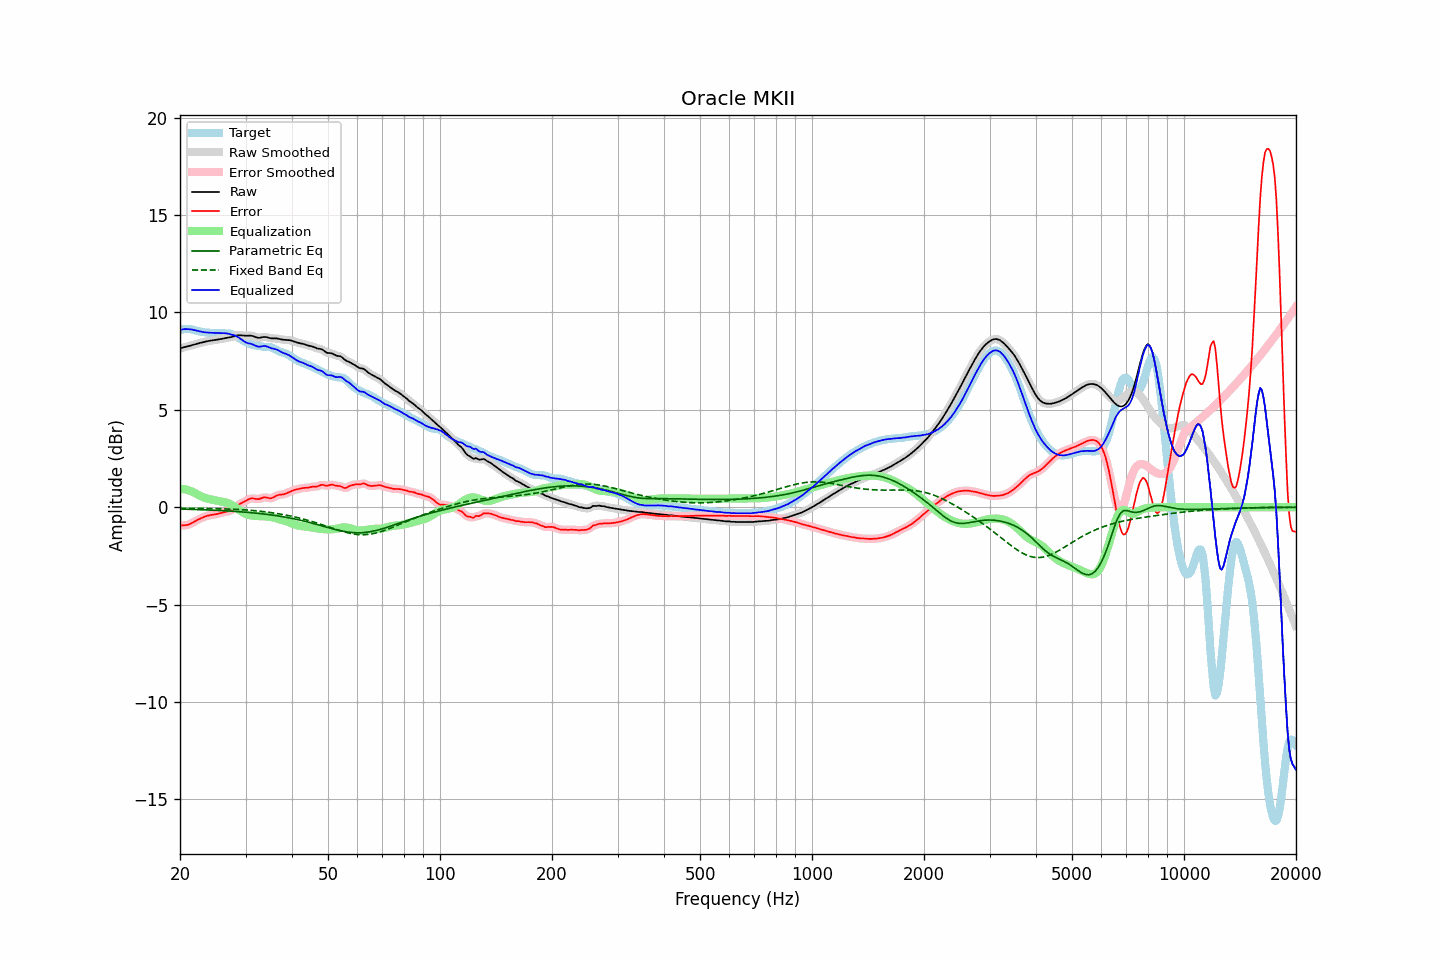

The data file committed next to this chart (first rows):
frequency, raw, error, smoothed, error_smoothed, equalization, parametric_eq, fixed_band_eq, equalized_raw, equalized_smoothed, target
20.00, 8.15, -0.94, 8.15, -0.94, 0.95, -0.09, -0.05, 9.11, 9.11, 9.10
20.20, 8.18, -0.94, 8.18, -0.94, 0.95, -0.09, -0.05, 9.12, 9.12, 9.11
20.40, 8.20, -0.93, 8.20, -0.94, 0.94, -0.10, -0.05, 9.14, 9.14, 9.13
20.61, 8.23, -0.93, 8.22, -0.93, 0.92, -0.10, -0.05, 9.15, 9.14, 9.15
20.81, 8.24, -0.92, 8.24, -0.92, 0.90, -0.10, -0.05, 9.15, 9.15, 9.16
21.02, 8.26, -0.90, 8.26, -0.90, 0.88, -0.10, -0.05, 9.14, 9.14, 9.16
21.23, 8.28, -0.87, 8.28, -0.87, 0.85, -0.11, -0.05, 9.14, 9.14, 9.15
21.44, 8.31, -0.83, 8.31, -0.83, 0.82, -0.11, -0.05, 9.13, 9.13, 9.13
21.66, 8.33, -0.78, 8.33, -0.78, 0.78, -0.11, -0.06, 9.11, 9.11, 9.11
21.87, 8.35, -0.74, 8.35, -0.74, 0.74, -0.11, -0.06, 9.10, 9.10, 9.09
22.09, 8.38, -0.69, 8.38, -0.69, 0.70, -0.12, -0.06, 9.08, 9.08, 9.07
22.31, 8.40, -0.65, 8.40, -0.65, 0.65, -0.12, -0.06, 9.05, 9.05, 9.05
22.54, 8.43, -0.61, 8.43, -0.61, 0.61, -0.12, -0.06, 9.03, 9.03, 9.03
22.76, 8.45, -0.57, 8.45, -0.57, 0.57, -0.13, -0.06, 9.01, 9.01, 9.01
22.99, 8.47, -0.53, 8.47, -0.53, 0.53, -0.13, -0.06, 9.00, 9.00, 9.00
23.22, 8.49, -0.50, 8.49, -0.50, 0.50, -0.13, -0.06, 8.98, 8.98, 8.98
23.45, 8.51, -0.47, 8.51, -0.47, 0.47, -0.13, -0.07, 8.97, 8.97, 8.97
23.69, 8.52, -0.44, 8.52, -0.44, 0.44, -0.14, -0.07, 8.97, 8.97, 8.96
23.92, 8.54, -0.42, 8.54, -0.42, 0.42, -0.14, -0.07, 8.96, 8.96, 8.96
24.16, 8.55, -0.40, 8.55, -0.40, 0.40, -0.15, -0.07, 8.96, 8.96, 8.95
24.40, 8.57, -0.39, 8.57, -0.39, 0.39, -0.15, -0.07, 8.95, 8.95, 8.95
24.65, 8.58, -0.38, 8.58, -0.38, 0.37, -0.15, -0.07, 8.95, 8.95, 8.95
24.89, 8.59, -0.36, 8.59, -0.36, 0.36, -0.16, -0.07, 8.95, 8.95, 8.95
25.14, 8.60, -0.35, 8.60, -0.35, 0.34, -0.16, -0.08, 8.94, 8.94, 8.95
25.39, 8.61, -0.33, 8.62, -0.33, 0.32, -0.16, -0.08, 8.94, 8.94, 8.94
25.65, 8.63, -0.31, 8.63, -0.31, 0.31, -0.17, -0.08, 8.94, 8.94, 8.94
25.91, 8.65, -0.28, 8.65, -0.28, 0.29, -0.17, -0.08, 8.94, 8.94, 8.93
26.16, 8.66, -0.26, 8.66, -0.26, 0.28, -0.18, -0.08, 8.94, 8.94, 8.93
26.43, 8.68, -0.25, 8.68, -0.25, 0.26, -0.18, -0.09, 8.93, 8.93, 8.92
26.69, 8.69, -0.23, 8.69, -0.23, 0.23, -0.19, -0.09, 8.92, 8.92, 8.92
26.96, 8.71, -0.21, 8.71, -0.21, 0.20, -0.19, -0.09, 8.91, 8.91, 8.92
27.23, 8.72, -0.19, 8.72, -0.19, 0.17, -0.20, -0.10, 8.89, 8.89, 8.91
27.50, 8.74, -0.15, 8.74, -0.15, 0.13, -0.20, -0.10, 8.87, 8.87, 8.89
27.77, 8.76, -0.09, 8.76, -0.09, 0.08, -0.21, -0.10, 8.84, 8.84, 8.86
28.05, 8.79, -0.03, 8.79, -0.03, 0.03, -0.21, -0.11, 8.82, 8.82, 8.82
28.33, 8.81, 0.04, 8.81, 0.04, -0.03, -0.22, -0.11, 8.78, 8.78, 8.77
28.62, 8.83, 0.10, 8.82, 0.10, -0.09, -0.22, -0.11, 8.74, 8.74, 8.72
28.90, 8.83, 0.16, 8.83, 0.16, -0.14, -0.23, -0.12, 8.69, 8.69, 8.67
29.19, 8.83, 0.21, 8.83, 0.21, -0.20, -0.24, -0.12, 8.63, 8.63, 8.62
29.48, 8.82, 0.25, 8.82, 0.25, -0.26, -0.24, -0.13, 8.56, 8.56, 8.57
29.78, 8.81, 0.29, 8.81, 0.29, -0.30, -0.25, -0.13, 8.51, 8.51, 8.52
30.08, 8.80, 0.33, 8.81, 0.33, -0.34, -0.26, -0.14, 8.46, 8.46, 8.48
30.38, 8.81, 0.38, 8.81, 0.38, -0.38, -0.26, -0.14, 8.43, 8.43, 8.43
30.68, 8.81, 0.42, 8.81, 0.42, -0.40, -0.27, -0.15, 8.41, 8.41, 8.39
30.99, 8.81, 0.45, 8.81, 0.45, -0.42, -0.28, -0.16, 8.39, 8.39, 8.36
31.30, 8.79, 0.46, 8.79, 0.45, -0.43, -0.28, -0.16, 8.37, 8.36, 8.34
31.61, 8.77, 0.45, 8.77, 0.45, -0.44, -0.29, -0.17, 8.33, 8.33, 8.32
31.93, 8.73, 0.43, 8.74, 0.43, -0.45, -0.30, -0.18, 8.29, 8.29, 8.31
32.24, 8.71, 0.42, 8.71, 0.42, -0.45, -0.31, -0.19, 8.26, 8.26, 8.29
32.57, 8.70, 0.42, 8.70, 0.42, -0.46, -0.32, -0.20, 8.24, 8.25, 8.28
32.89, 8.71, 0.44, 8.71, 0.45, -0.46, -0.33, -0.20, 8.25, 8.25, 8.26
33.22, 8.72, 0.48, 8.72, 0.47, -0.46, -0.34, -0.21, 8.26, 8.26, 8.25
33.55, 8.74, 0.50, 8.74, 0.50, -0.46, -0.35, -0.22, 8.28, 8.27, 8.24
33.89, 8.74, 0.51, 8.74, 0.50, -0.47, -0.36, -0.23, 8.27, 8.27, 8.24
34.23, 8.73, 0.49, 8.73, 0.49, -0.48, -0.37, -0.24, 8.25, 8.25, 8.23
34.57, 8.71, 0.47, 8.71, 0.47, -0.48, -0.38, -0.26, 8.22, 8.22, 8.23
34.92, 8.68, 0.46, 8.68, 0.46, -0.50, -0.39, -0.27, 8.18, 8.19, 8.22
35.27, 8.67, 0.47, 8.67, 0.47, -0.51, -0.40, -0.28, 8.16, 8.16, 8.20
35.62, 8.67, 0.50, 8.67, 0.50, -0.52, -0.41, -0.29, 8.14, 8.14, 8.17
35.97, 8.67, 0.55, 8.67, 0.55, -0.54, -0.42, -0.30, 8.13, 8.12, 8.12
... 635 more rows
